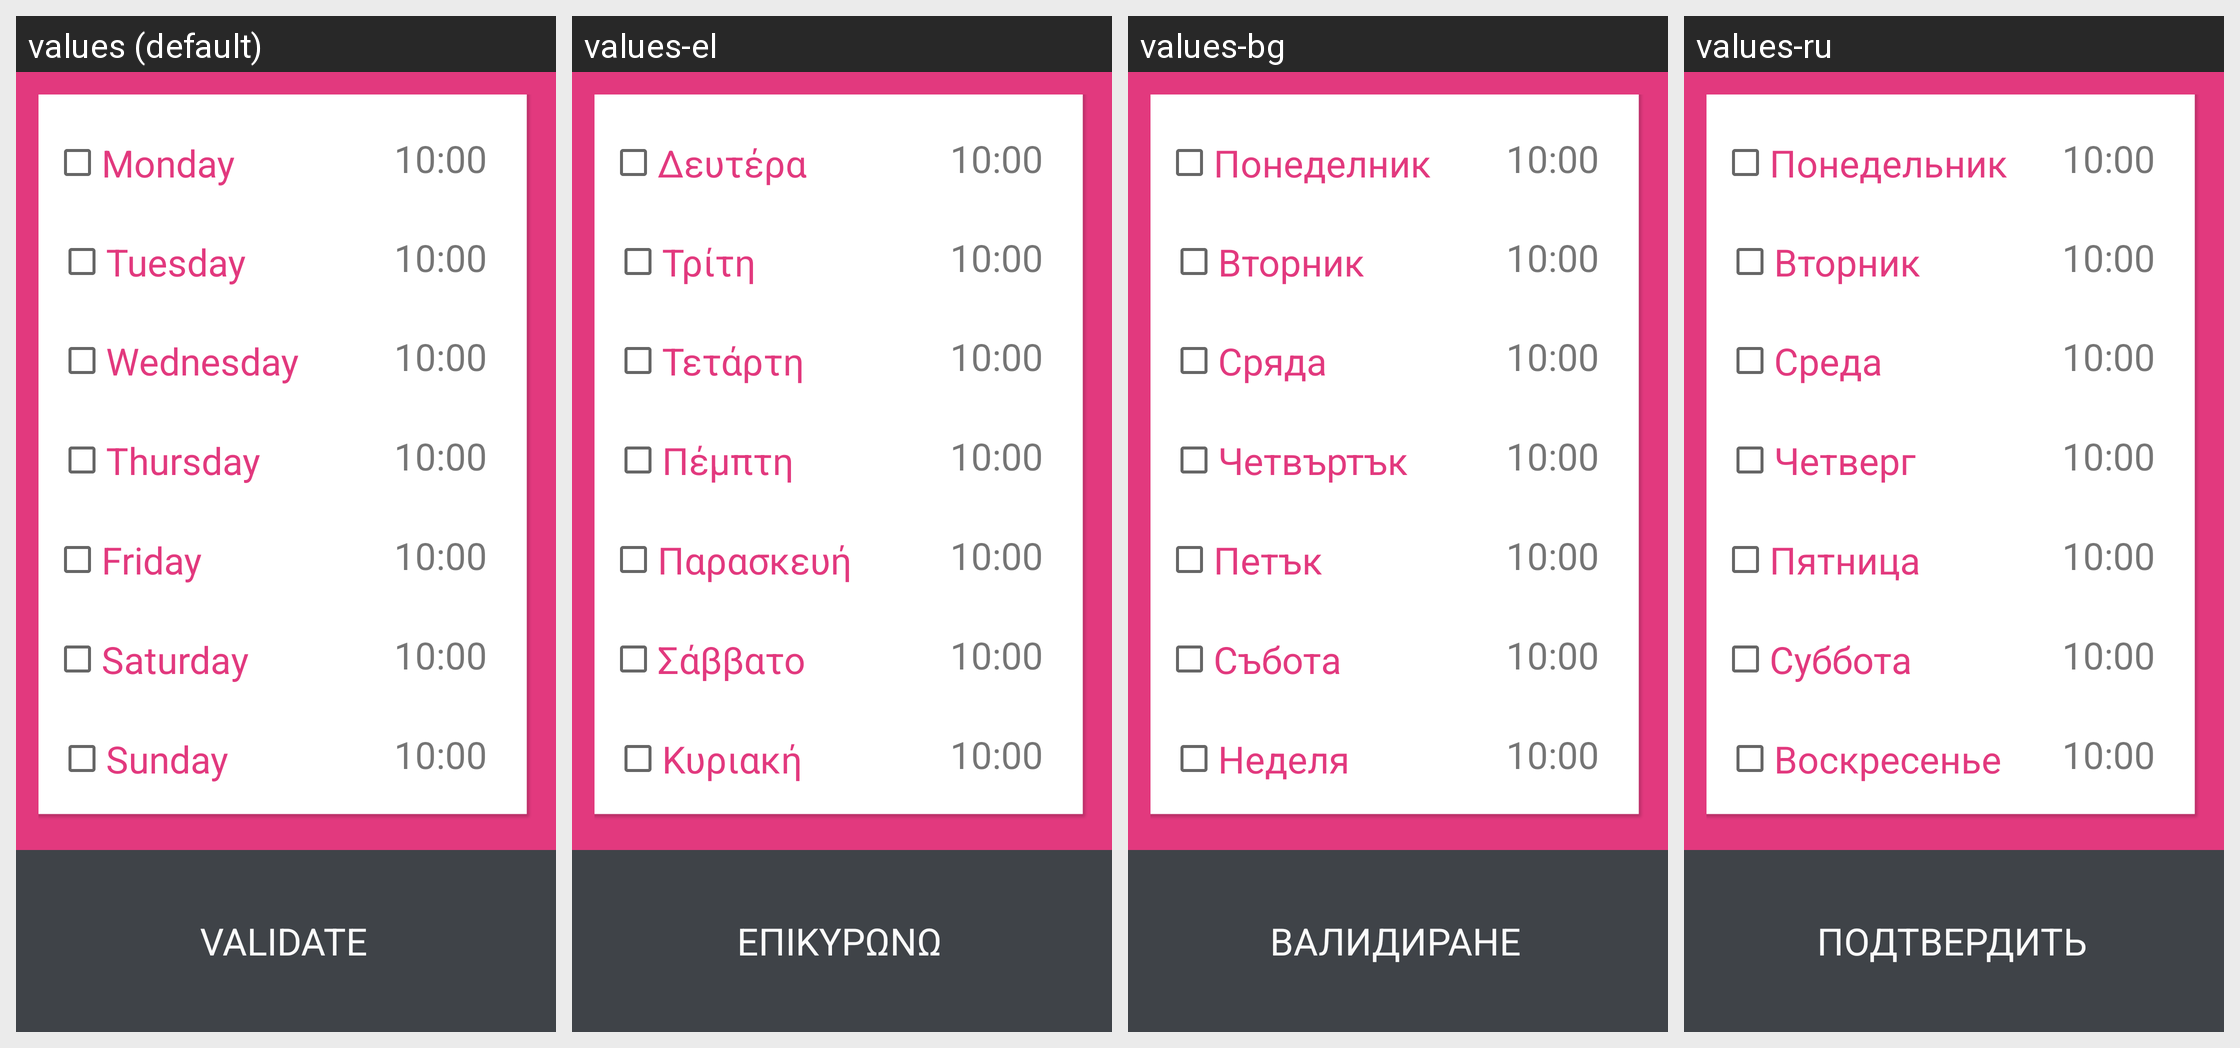

For this localized Android screen grid, give each drawn string resource with its value in every locale shown.
Android screen res/layout/dashboard_sccreen.xml rendered under 4 locales, left to right: values (default), values-el, values-bg, values-ru. Device: Nexus 5 (rendered at 1080×1920; each locale shown at half size, 540×960, under a caption strip naming it); theme Theme.AppCompat.Light.NoActionBar.
Other locales in the repository, not shown: values-be, values-cs, values-da, values-de, values-en, values-es, values-et, values-fi, values-fr, values-hr, values-hu, values-it, values-lt, values-lv, values-nl, values-pl, values-pt, values-ro, values-sk, values-sv, values-uk.
Strings drawn on this screen, with the default value and each locale's value (text and hints the layout hard-codes, and strings that could not be matched under every locale, appear in the picture but are not listed):

Lundi
  values: Monday
  values-el: Δευτέρα
  values-bg: Понеделник
  values-ru: Понедельник

heure_alarme
  values: 10:00
  values-el: 10:00
  values-bg: 10:00
  values-ru: 10:00

Mardi
  values: Tuesday
  values-el: Τρίτη
  values-bg: Вторник
  values-ru: Вторник

Mercredi
  values: Wednesday
  values-el: Τετάρτη
  values-bg: Сряда
  values-ru: Среда

Jeudi
  values: Thursday
  values-el: Πέμπτη
  values-bg: Четвъртък
  values-ru: Четверг

Vendredi
  values: Friday
  values-el: Παρασκευή
  values-bg: Петък
  values-ru: Пятница

Samedi
  values: Saturday
  values-el: Σάββατο
  values-bg: Събота
  values-ru: Суббота

Dimanche
  values: Sunday
  values-el: Κυριακή
  values-bg: Неделя
  values-ru: Воскресенье

validate
  values: Validate
  values-el: Επικυρώνω
  values-bg: Валидиране
  values-ru: Подтвердить
